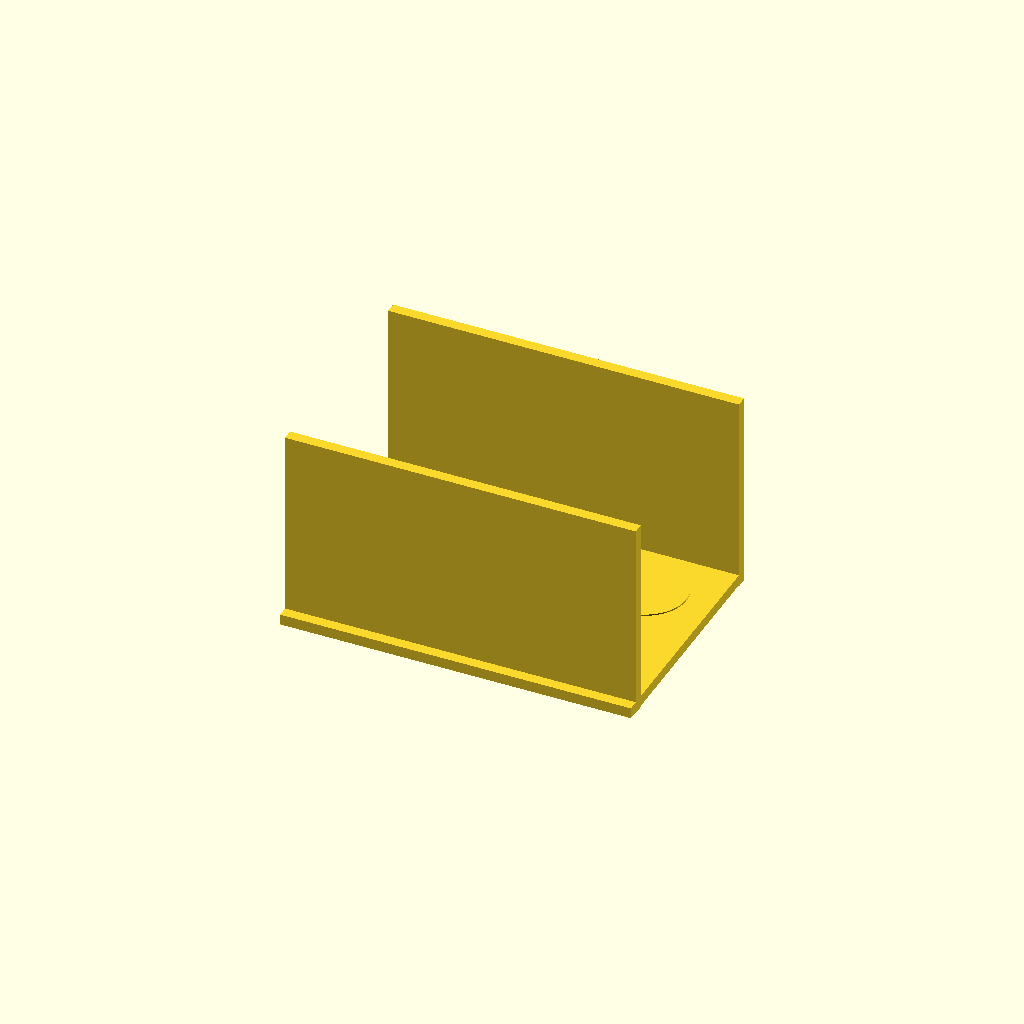
Cell 1: the model at its default parameters.
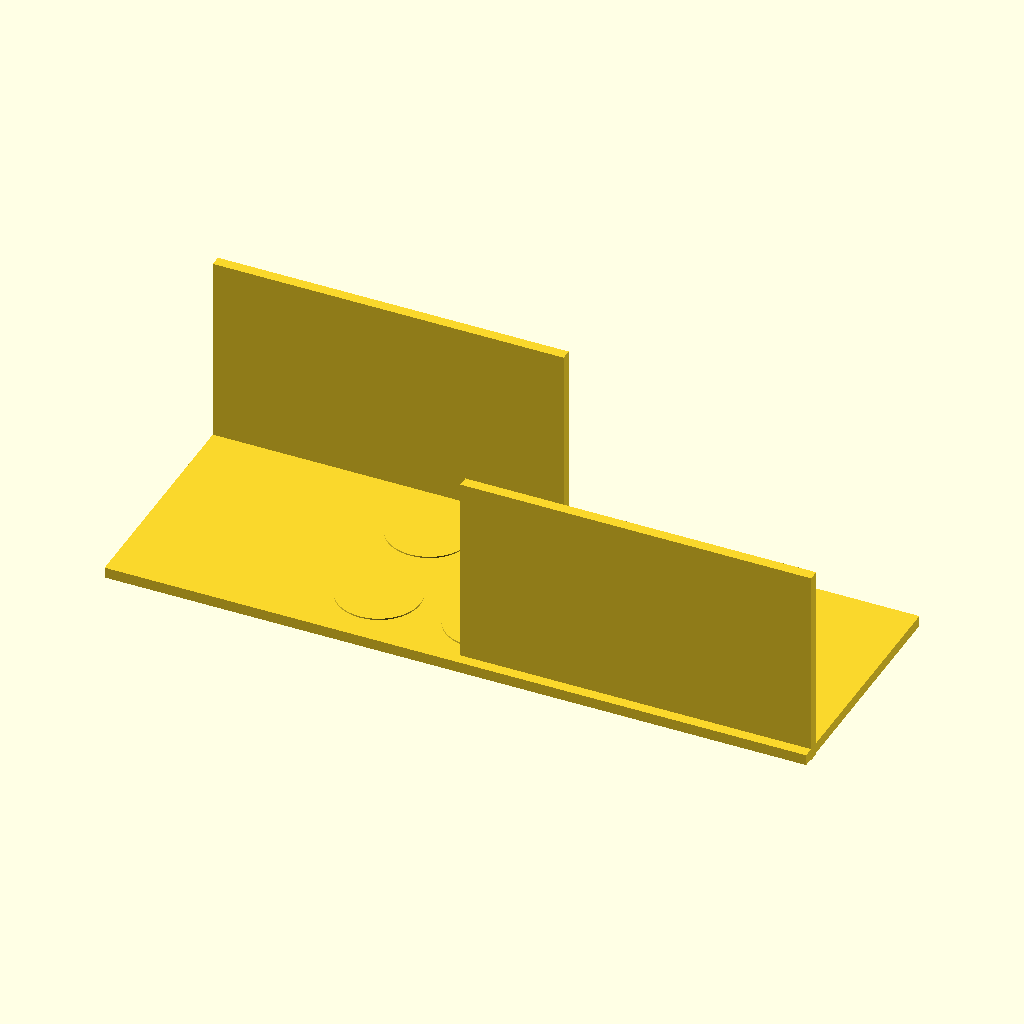
Cell 2: the same model with plate_x = 260.
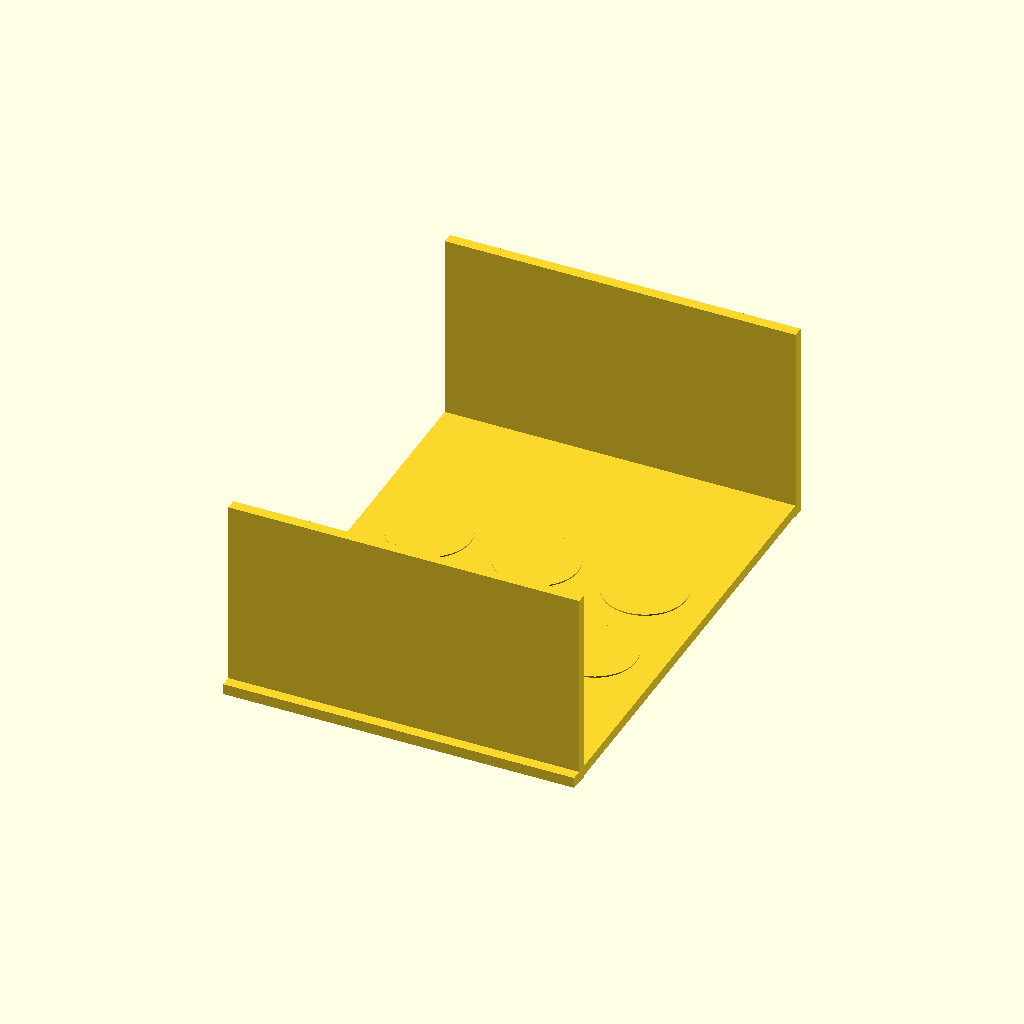
Cell 3: the same model with plate_y = 180.
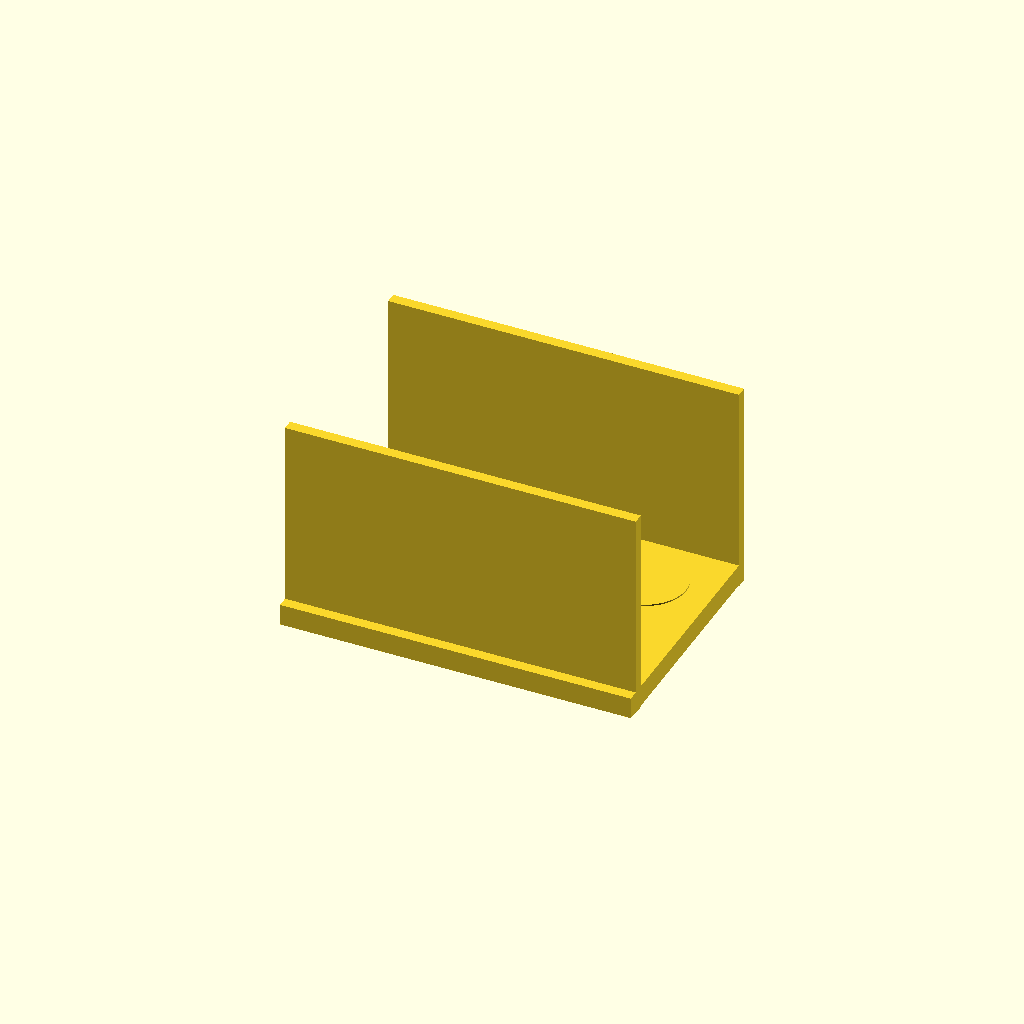
Cell 4: the same model with plate_t = 8.
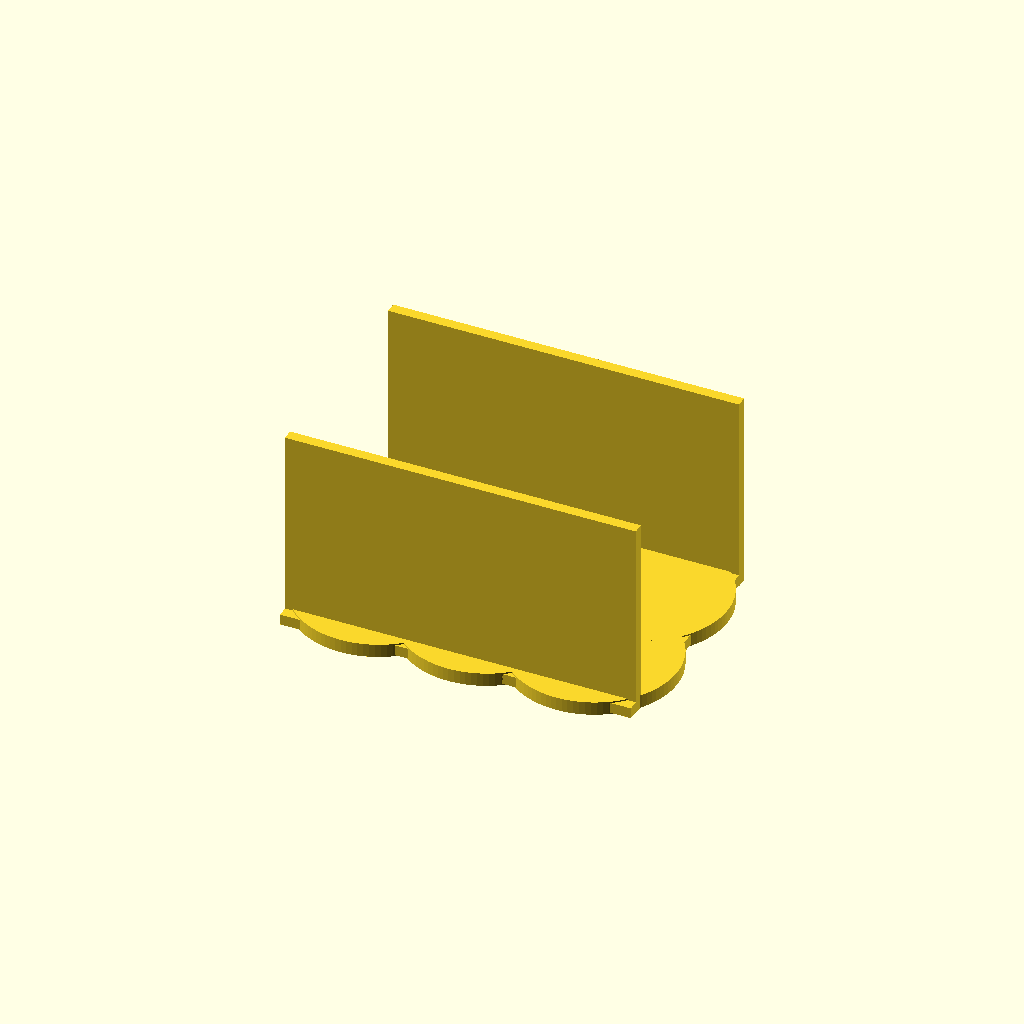
Cell 5: the same model with hole_d = 61.
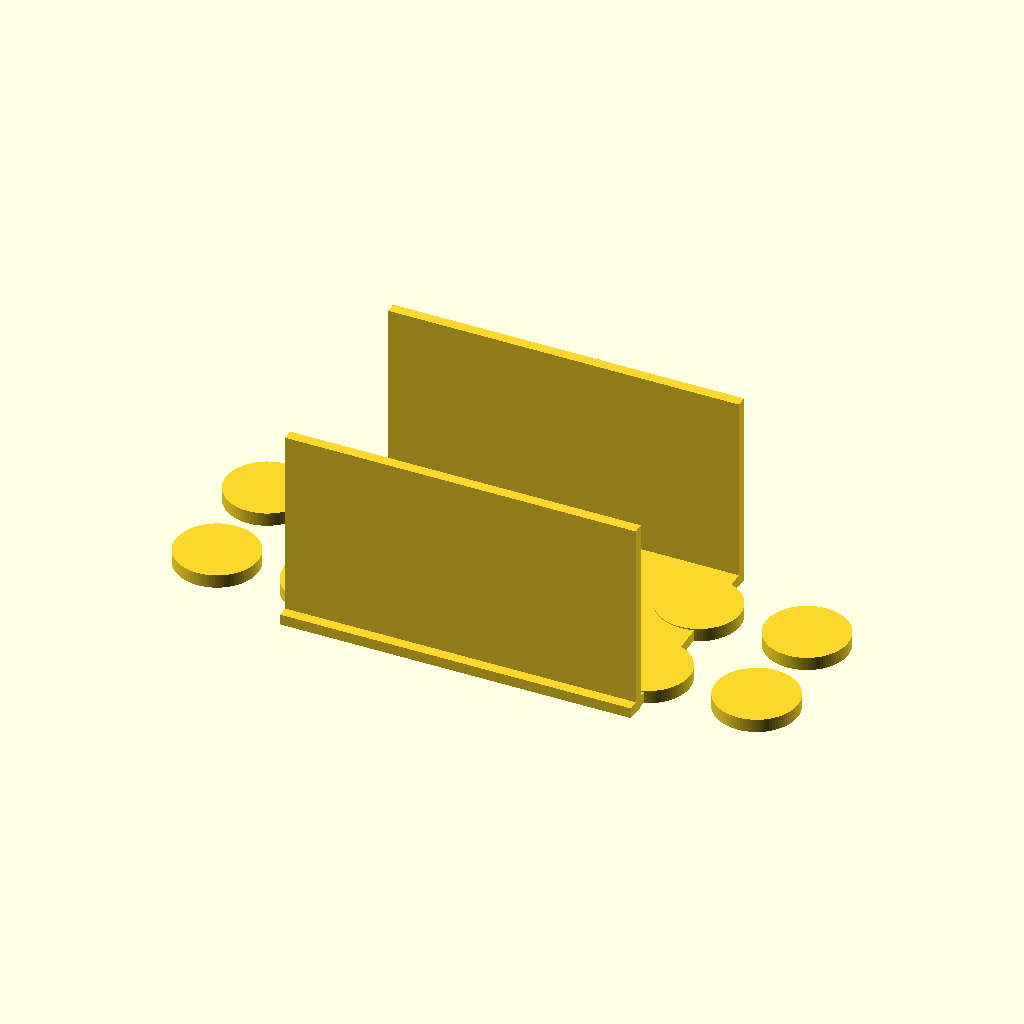
Cell 6: hole_nx = 6 (everything else at default).
All cells are drawn from one camera (rotation 55°, 0°, 25°, orthographic, colour scheme Cornfield), so only the parameter changes between them.
OpenSCAD source file bench/results/gpu-v4-g0/code/scadcoder-v4/conical_rack_50ml_s3_a0.scad:
// Tube rack for six 50 mL conical (Falcon-type) tubes
// Print orientation: flat plate on bed, walls rising up (+Z)
// After printing, flip the part over so it stands on the walls

// ---------- Parameters ----------
plate_x      = 130;   // plate length along X (mm)
plate_y      = 90;    // plate width along Y (mm)
plate_t      = 4;     // plate thickness (mm), z = 0 to 4

hole_d       = 30.5;  // through-hole diameter (mm)
hole_nx      = 3;     // holes per row along X
hole_ny      = 2;     // number of rows along Y
hole_pitch   = 40;    // centre-to-centre spacing in X and Y (mm)

wall_len     = 130;   // wall length along X (mm)
wall_t       = 4;     // wall thickness along Y (mm)
wall_h       = 70;    // wall total height from bed (mm)

eps          = 0.5;   // cutter overshoot past faces (mm)
$fn          = 96;    // circle resolution

// ---------- Derived ----------
wall_top_z = wall_h;              // wall top at z = 70
wall_bot_t = plate_t + eps;       // overlap into plate for clean union

// ---------- Model ----------
union() {
    // Base plate
    translate([-plate_x/2, -plate_y/2, 0])
        cube([plate_x, plate_y, plate_t]);

    // Two solid walls along the long edges
    for (s = [-1, 1]) {
        translate([
            -wall_len/2 + s * (wall_len - plate_x)/2,
            s > 0 ? plate_y/2 - wall_t : -plate_y/2 + wall_t,
            plate_t - wall_bot_t
        ])
            cube([wall_len, wall_t, wall_bot_t + wall_h]);
    }

    // Through-holes, centred on the plate
    for (i = [0 : hole_nx - 1])
        for (j = [0 : hole_ny - 1])
            translate([(i - (hole_nx - 1)/2) * hole_pitch,
                       (j - (hole_ny - 1)/2) * hole_pitch,
                       -eps])
                cylinder(d = hole_d, h = plate_t + 2 * eps);
}
Parameter table extracted from the source (name, type, default, range or options):
plate_x: number, default 130
plate_y: number, default 90
plate_t: number, default 4
hole_d: number, default 30.5
hole_nx: number, default 3
hole_ny: number, default 2
hole_pitch: number, default 40
wall_len: number, default 130
wall_t: number, default 4
wall_h: number, default 70
eps: number, default 0.5
